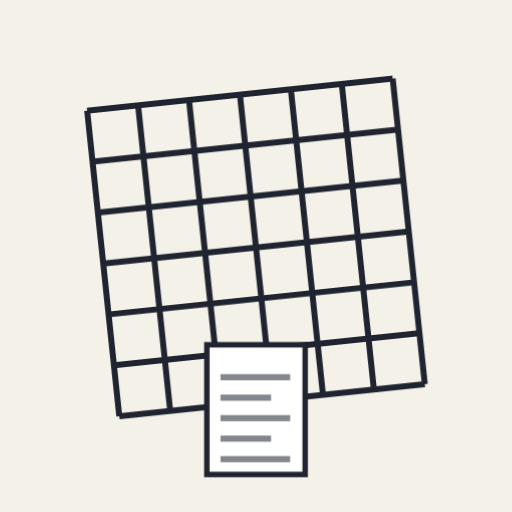
t = 0.00 s
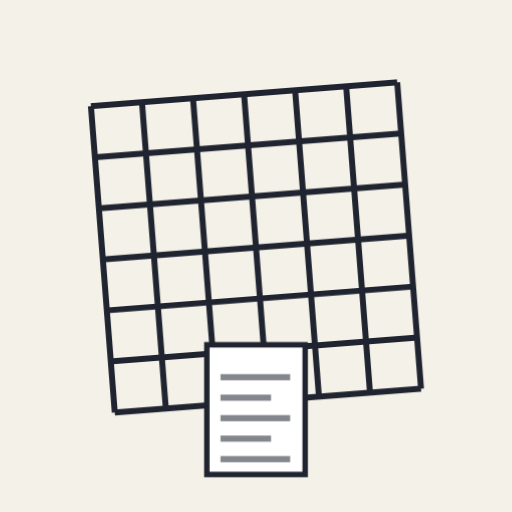
t = 0.50 s
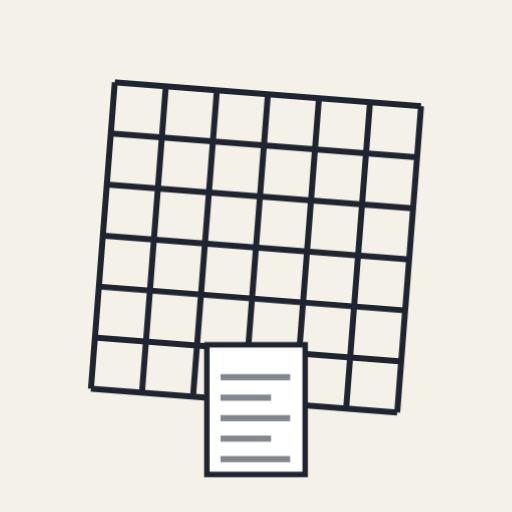
t = 1.50 s
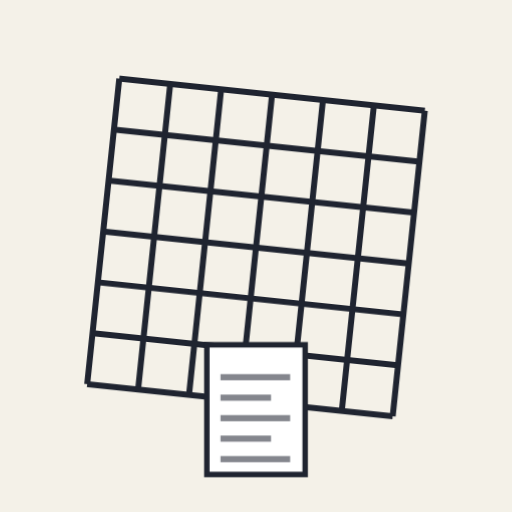
t = 2.00 s
t = 2.50 s: frame unchanged from t = 1.50 s, image omitted
t = 3.50 s: frame unchanged from t = 0.50 s, image omitted

The animated SVG that drew these frames (rendered in a browser with its animation timeline set to each time). Animation: 1 CSS @keyframes rule; one cycle of 4.00 s, repeats indefinitely.

<?xml version="1.0" encoding="UTF-8"?>
<svg xmlns="http://www.w3.org/2000/svg" viewBox="0 0 120 120" data-name="e50e2a7207aa-17881947253365515">
<style>
.c0{animation:k_oscilar 4s ease-in-out infinite}
@keyframes k_oscilar{0%,100%{transform:rotate(-6deg)}50%{transform:rotate(6deg)}}
</style>
<rect width="120" height="120" fill="#f4f1e8"/>
<g id="capa-0-protagonista" transform="translate(60,58)" data-rol="protagonista" data-gesto="oscilar" data-ritmo="4s" data-figura="grilla"><title>protagonista - grilla</title><g class="c0"><g transform="scale(40)"><line x1="-0.900" y1="-.9" x2="-0.900" y2=".9" stroke="#1f2430" stroke-width=".035"/><line x1="-.9" y1="-0.900" x2=".9" y2="-0.900" stroke="#1f2430" stroke-width=".035"/><line x1="-0.600" y1="-.9" x2="-0.600" y2=".9" stroke="#1f2430" stroke-width=".035"/><line x1="-.9" y1="-0.600" x2=".9" y2="-0.600" stroke="#1f2430" stroke-width=".035"/><line x1="-0.300" y1="-.9" x2="-0.300" y2=".9" stroke="#1f2430" stroke-width=".035"/><line x1="-.9" y1="-0.300" x2=".9" y2="-0.300" stroke="#1f2430" stroke-width=".035"/><line x1="-0.000" y1="-.9" x2="-0.000" y2=".9" stroke="#1f2430" stroke-width=".035"/><line x1="-.9" y1="-0.000" x2=".9" y2="-0.000" stroke="#1f2430" stroke-width=".035"/><line x1="0.300" y1="-.9" x2="0.300" y2=".9" stroke="#1f2430" stroke-width=".035"/><line x1="-.9" y1="0.300" x2=".9" y2="0.300" stroke="#1f2430" stroke-width=".035"/><line x1="0.600" y1="-.9" x2="0.600" y2=".9" stroke="#1f2430" stroke-width=".035"/><line x1="-.9" y1="0.600" x2=".9" y2="0.600" stroke="#1f2430" stroke-width=".035"/><line x1="0.900" y1="-.9" x2="0.900" y2=".9" stroke="#1f2430" stroke-width=".035"/><line x1="-.9" y1="0.900" x2=".9" y2="0.900" stroke="#1f2430" stroke-width=".035"/></g></g></g>
<g id="capa-1-base" transform="translate(60,96)" data-rol="base" data-gesto="quieto" data-ritmo="4s" data-figura="documento"><title>base - documento</title><g class="c1"><g transform="scale(16)"><rect x="-.72" y="-.95" width="1.44" height="1.9" fill="#ffffff" stroke="#1f2430" stroke-width=".08"/><rect x="-.52" y="-0.520" width="1.020" height=".09" fill="#1f2430" opacity=".55"/><rect x="-.52" y="-0.220" width="0.740" height=".09" fill="#1f2430" opacity=".55"/><rect x="-.52" y="0.080" width="1.020" height=".09" fill="#1f2430" opacity=".55"/><rect x="-.52" y="0.380" width="0.740" height=".09" fill="#1f2430" opacity=".55"/><rect x="-.52" y="0.680" width="1.020" height=".09" fill="#1f2430" opacity=".55"/></g></g></g>
</svg>
